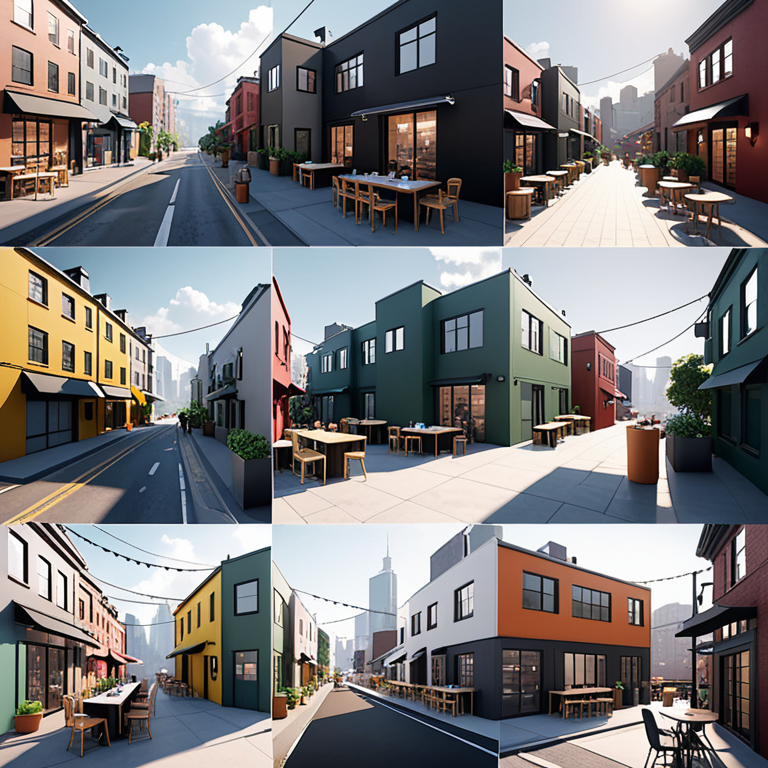
Generation parameters embedded in this image by AUTOMATIC1111 Stable Diffusion web UI or a fork of it (Forge, ...) (PNG 'parameters' text chunk):
A montage of quick shots showcases the main character's tireless dedication to their craft. The scenes transition swiftly from an artistic studio filled with canvases and brushes to a bustling event where they engage in live design sessions, each shot highlighting their diverse range of projects. In one scene, they're brainstorming ideas over coffee in a cozy cafe; in another, they're collaborating on a large-scale urban planning project in an outdoor workshop. The montage underscores their unwavering passion for design and their ability to adapt to various creative challenges., 8k, high quality, trending on artstation
Negative prompt: low quality, blurry, distorted, deformed, disfigured, bad anatomy, watermark, signature, out of frame, cropped
Steps: 25, Sampler: Euler a, CFG scale: 7.0, Seed: 4190816703, Size: 768x768, Model hash: 4496b36d48, Model: dreamshaperXL_v21TurboDPMSDE, Version: v1.9.4